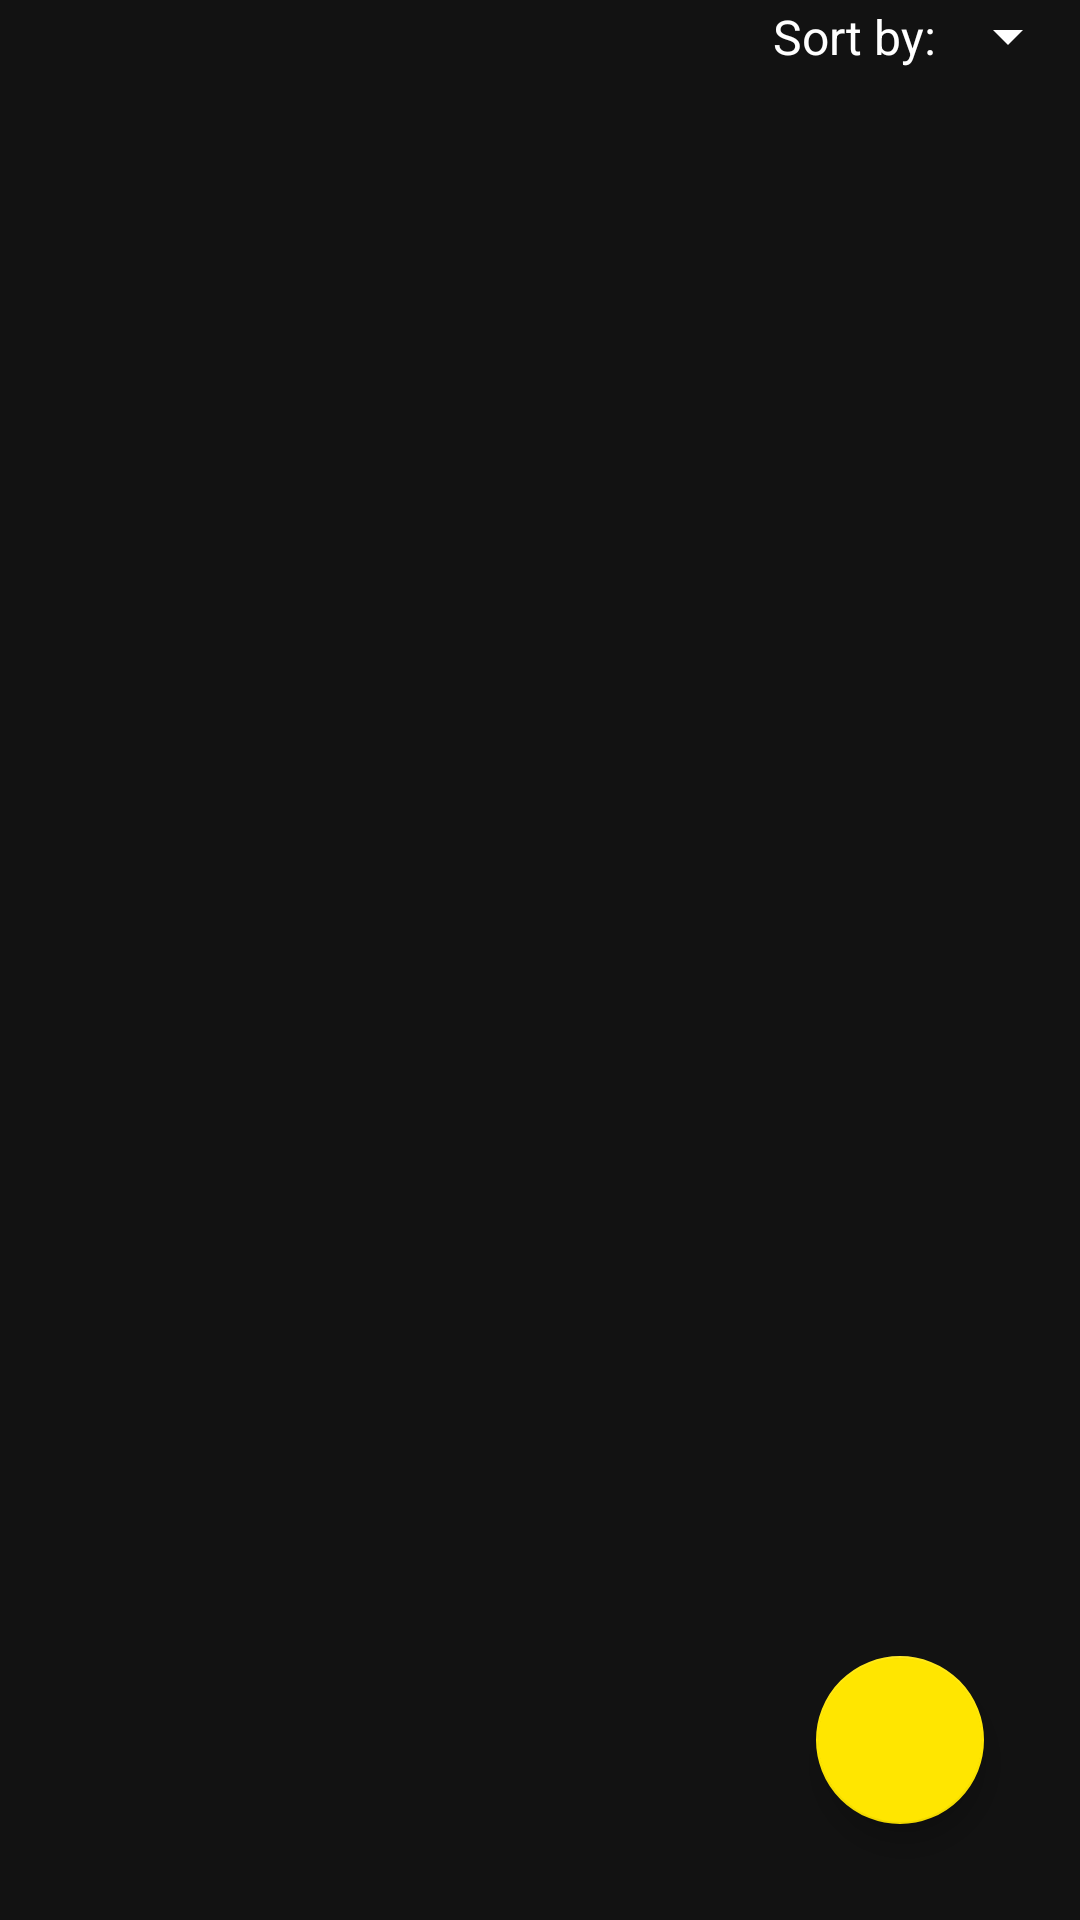

This screen was rendered from an Android layout file. Write that file and the resources it references.
<!-- AndroidManifest.xml: application theme Theme.RuntasticApp -->
<!-- res/layout/fragment_run.xml -->
<?xml version="1.0" encoding="utf-8"?>
<androidx.constraintlayout.widget.ConstraintLayout xmlns:android="http://schemas.android.com/apk/res/android"
    xmlns:app="http://schemas.android.com/apk/res-auto"
    xmlns:tools="http://schemas.android.com/tools"
    android:layout_width="match_parent"
    android:layout_height="match_parent">

    <Spinner
        android:id="@+id/spFilter"
        android:layout_width="wrap_content"
        android:layout_height="wrap_content"
        android:entries="@array/filter_options"
        android:paddingTop="8dp"
        android:backgroundTint="@color/white"
        android:paddingBottom="8dp"
        app:layout_constraintEnd_toEndOf="parent"
        app:layout_constraintTop_toTopOf="parent" />

    <TextView
        android:id="@+id/tvFilterBy"
        android:layout_width="wrap_content"
        android:layout_height="wrap_content"
        android:text="Sort by:"
        android:textSize="16sp"
        android:textColor="@color/white"
        app:layout_constraintBottom_toBottomOf="@+id/spFilter"
        app:layout_constraintEnd_toStartOf="@+id/spFilter"
        app:layout_constraintTop_toTopOf="parent" />

    <androidx.recyclerview.widget.RecyclerView
        android:id="@+id/rvRuns"
        android:layout_width="match_parent"
        android:layout_height="0dp"
        app:layout_constraintBottom_toBottomOf="parent"
        app:layout_constraintEnd_toEndOf="parent"
        app:layout_constraintHorizontal_bias="0.5"
        app:layout_constraintStart_toStartOf="parent"
        app:layout_constraintTop_toBottomOf="@+id/spFilter" />

    <com.google.android.material.floatingactionbutton.FloatingActionButton
        android:id="@+id/fab"
        android:layout_width="wrap_content"
        android:layout_height="wrap_content"
        android:src="@drawable/ic_add_black"
        app:backgroundTint="@color/colorAccent"
        app:fabSize="normal"
        app:rippleColor="@android:color/white"
        android:layout_marginEnd="32dp"
        android:layout_marginBottom="32dp"
        app:layout_constraintBottom_toBottomOf="parent"
        app:layout_constraintEnd_toEndOf="parent"
        app:tint="@android:color/black" />

</androidx.constraintlayout.widget.ConstraintLayout>
<!-- resources referenced by this layout -->
<resources>
  <color name="colorAccent">#FFE600</color>
  <color name="white">#FFFFFFFF</color>
  <style name="Theme.RuntasticApp" parent="Theme.MaterialComponents.NoActionBar">
          
          <item name="colorPrimary">@color/colorPrimary</item>
          <item name="colorPrimaryDark">@color/colorPrimaryDark</item>
          <item name="colorAccent">@color/colorAccent</item>
          <item name="backgroundColor">@color/white</item>
  
      </style>
  <!-- not gathered from this repository: default colours our renderer supplied (Android Studio template values) -->
  <color name="colorPrimary">#FF6200EE</color>
  <color name="colorPrimaryDark">#FF3700B3</color>
</resources>
